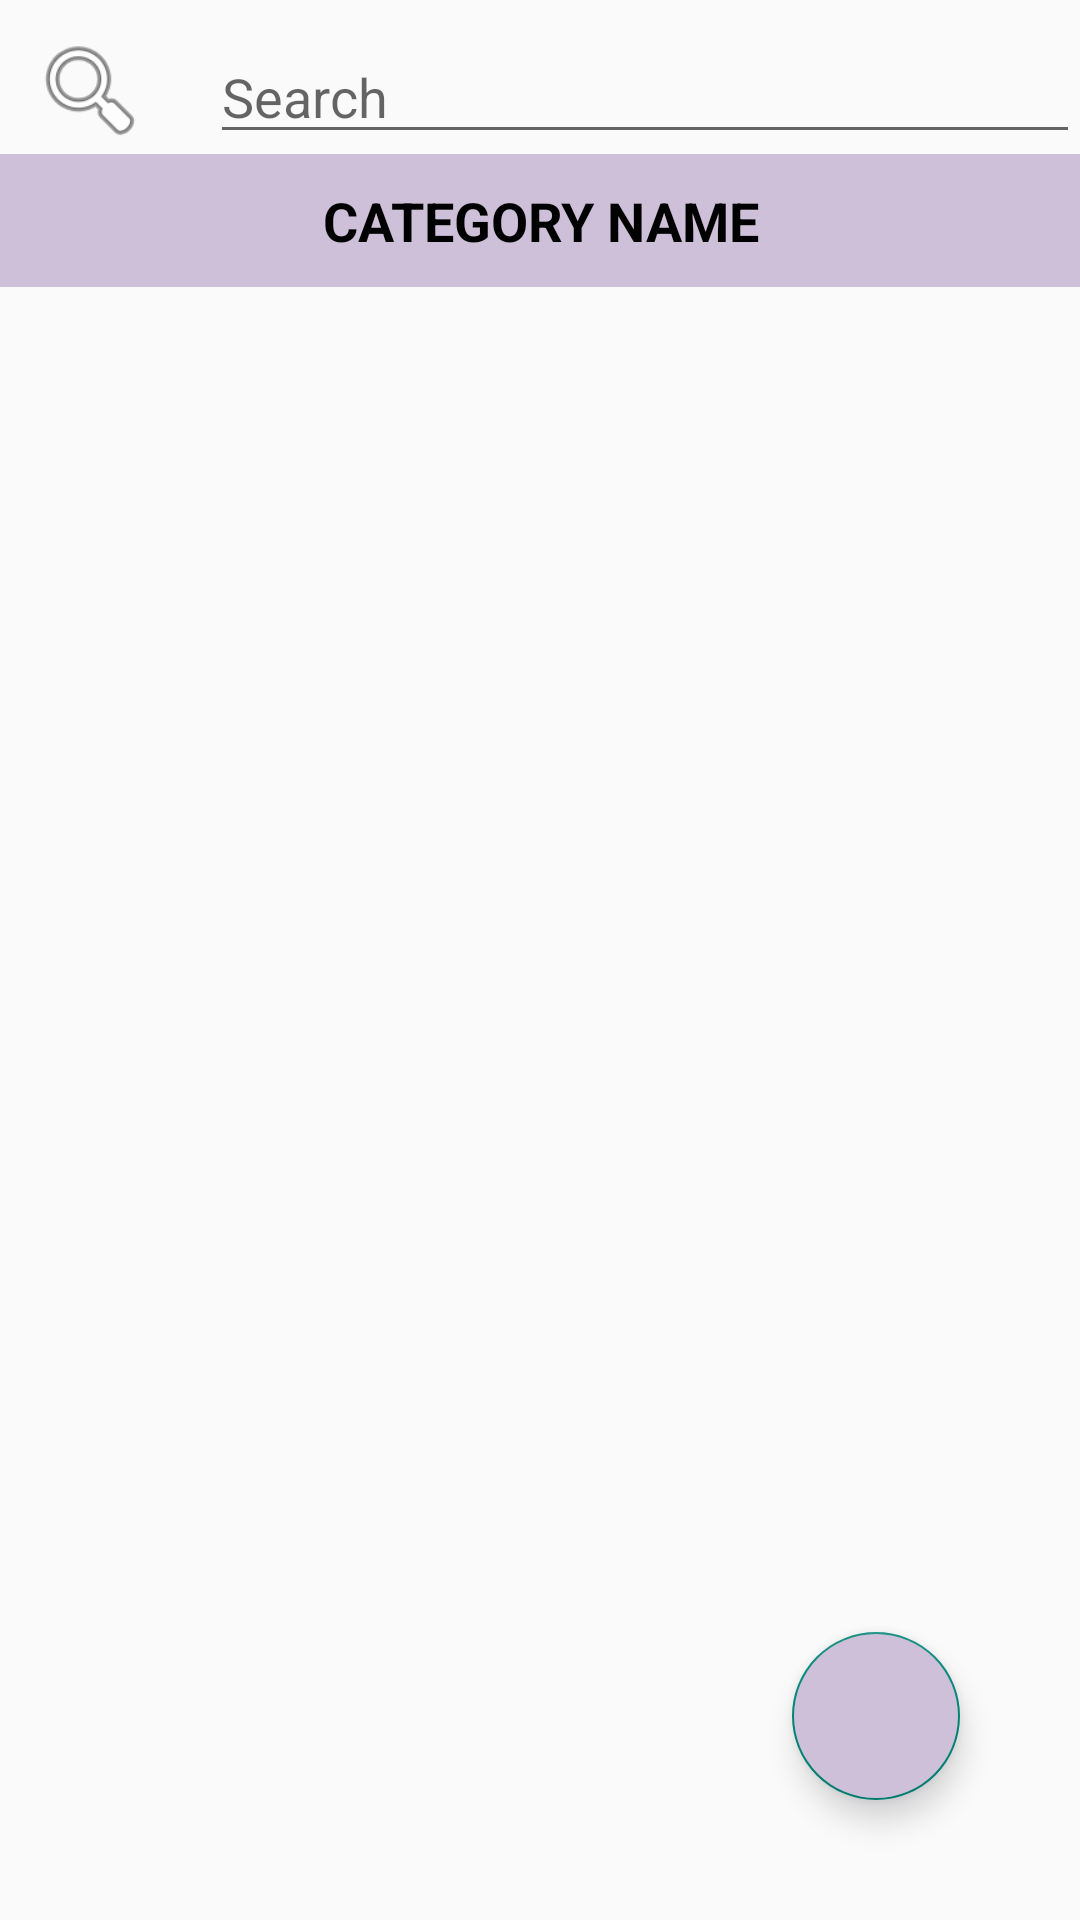

Here is an Android app screen rendered from its layout file. Give the layout XML and the strings, colors and styles it references.
<!-- AndroidManifest.xml: application theme Theme.FitFlow -->
<!-- res/layout/fragment_excercises_list.xml -->
<?xml version="1.0" encoding="utf-8"?>
<androidx.constraintlayout.widget.ConstraintLayout xmlns:android="http://schemas.android.com/apk/res/android"
    android:layout_width="match_parent"
    android:layout_height="match_parent"
    xmlns:app="http://schemas.android.com/apk/res-auto">

    <ImageView
        android:id="@+id/icnSearch"
        android:layout_width="40dp"
        android:layout_height="40dp"
        android:layout_marginTop="10dp"
        android:layout_marginLeft="10dp"
        app:layout_constraintTop_toTopOf="parent"
        app:layout_constraintStart_toStartOf="parent"
        android:src="@android:drawable/ic_menu_search"/>
    <EditText
        android:id="@+id/txtSearch"
        android:layout_width="0dp"
        android:layout_height="wrap_content"
        android:layout_marginTop="10dp"
        android:layout_marginLeft="20dp"
        android:textSize="18sp"
        android:textColor="@color/black"
        app:layout_constraintEnd_toEndOf="parent"
        app:layout_constraintTop_toTopOf="parent"
        app:layout_constraintStart_toEndOf="@id/icnSearch"
        android:hint="Search" />
    <FrameLayout
        android:id="@+id/calendBar"
        android:layout_width="match_parent"
        android:layout_height="wrap_content"
        app:layout_constraintTop_toBottomOf="@id/txtSearch"
        android:background="@color/pink_letters">
    <TextView
        android:id="@+id/categoryTitle"
        android:layout_width="match_parent"
        android:layout_height="wrap_content"
        android:layout_marginTop="10dp"
        android:layout_marginBottom="10dp"
        android:textSize="18sp"
        android:textColor="@color/black"
        app:layout_constraintEnd_toEndOf="parent"
        app:layout_constraintStart_toStartOf="parent"
        app:layout_constraintTop_toBottomOf="@id/txtSearch"
        android:textStyle="bold"
        android:textAllCaps="true"
        android:gravity="center"
        android:text="category name"/>
    </FrameLayout>

    <androidx.recyclerview.widget.RecyclerView
        app:layout_constraintTop_toBottomOf="@id/calendBar"
        android:id="@+id/recyclerCategories"
        android:layout_width="match_parent"
        android:layout_height="0dp"
        app:layout_constraintBottom_toBottomOf="parent"/>

    <com.google.android.material.floatingactionbutton.FloatingActionButton
        android:id="@+id/pencil_floatingBtn"
        android:layout_width="wrap_content"
        android:layout_height="wrap_content"
        android:layout_gravity="end|bottom"
        app:layout_constraintBottom_toBottomOf="parent"
        app:layout_constraintEnd_toEndOf="parent"
        android:outlineSpotShadowColor="@color/dark_purpure"
        android:backgroundTint="@color/pink_letters"
        android:src="@drawable/baseline_mode_edit_24"
        android:layout_margin="40dp" />

</androidx.constraintlayout.widget.ConstraintLayout>
<!-- resources referenced by this layout -->
<resources>
  <color name="black">#FF000000</color>
  <color name="dark_purpure">#241e28</color>
  <color name="pink_letters">#cdc0d8</color>
  <style name="Theme.FitFlow" parent="Theme.AppCompat.Light.NoActionBar">
          
          <item name="colorPrimary">@color/purple_500</item>
          <item name="colorPrimaryVariant">@color/purple_700</item>
          <item name="colorOnPrimary">@color/white</item>
          
          <item name="colorSecondary">@color/teal_200</item>
          <item name="colorSecondaryVariant">@color/teal_700</item>
          <item name="colorOnSecondary">@color/black</item>
          
          <item name="android:statusBarColor">@color/home_high_purple</item>
          <item name="android:windowLightStatusBar">true</item>
          
      </style>
  <color name="purple_500">#FF6200EE</color>
  <color name="purple_700">#FF3700B3</color>
  <color name="white">#FFFFFFFF</color>
  <color name="teal_200">#FF03DAC5</color>
  <color name="teal_700">#FF018786</color>
  <color name="home_high_purple">#A159FF</color>
</resources>
